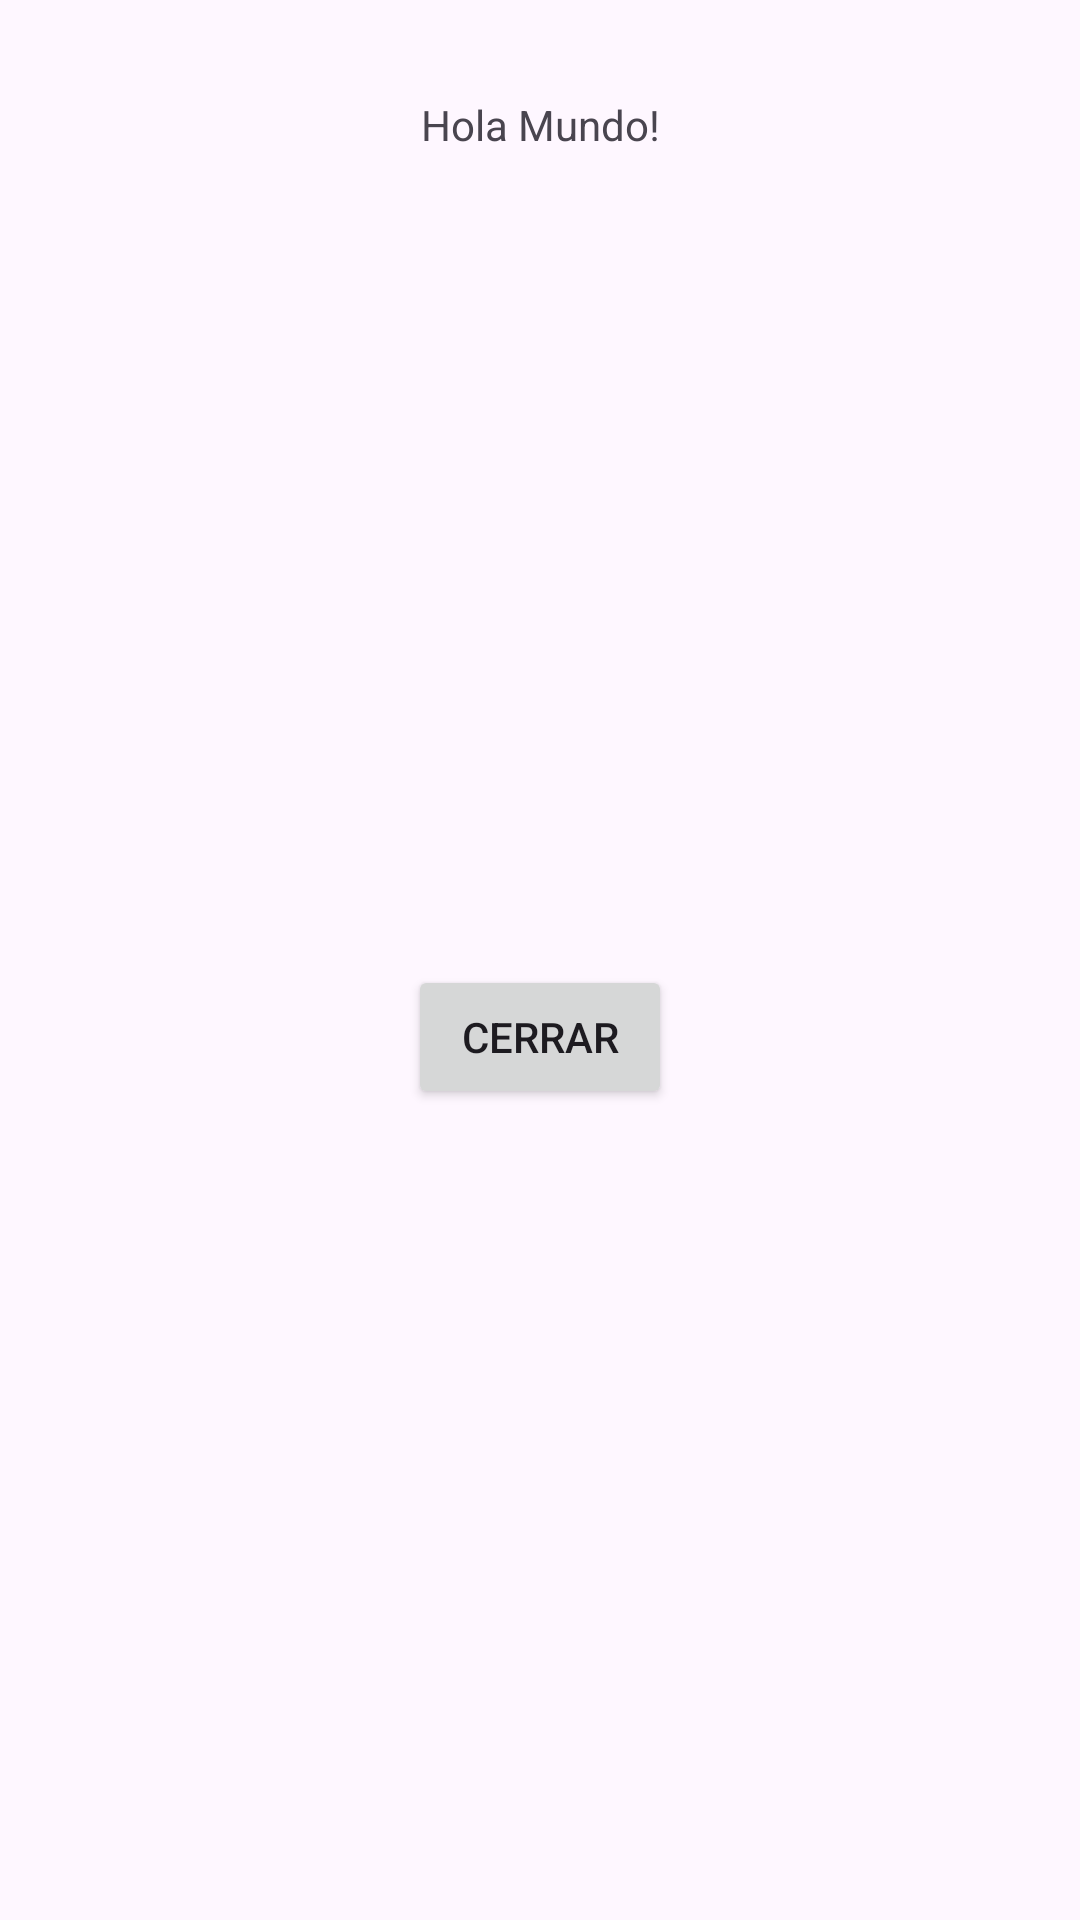

Layout XML and referenced resources for this Android screen:
<!-- AndroidManifest.xml: application theme Theme.Calentamiento -->
<!-- res/layout/activity_result.xml -->
<?xml version="1.0" encoding="utf-8"?>
<androidx.constraintlayout.widget.ConstraintLayout xmlns:android="http://schemas.android.com/apk/res/android"
    xmlns:app="http://schemas.android.com/apk/res-auto"
    xmlns:tools="http://schemas.android.com/tools"
    android:layout_width="match_parent"
    android:layout_height="match_parent"
    tools:context=".ResultActivity">

    <TextView
        android:id="@+id/tvHola"
        android:layout_width="wrap_content"
        android:layout_height="wrap_content"
        android:layout_marginTop="32dp"
        android:text="Hola Mundo!"
        app:layout_constraintEnd_toEndOf="parent"
        app:layout_constraintStart_toStartOf="parent"
        app:layout_constraintTop_toTopOf="parent" />

    <Button
        android:id="@+id/btCerrar"
        android:layout_width="wrap_content"
        android:layout_height="wrap_content"
        android:text="Cerrar"
        app:layout_constraintBottom_toBottomOf="parent"
        app:layout_constraintEnd_toEndOf="parent"
        app:layout_constraintStart_toStartOf="parent"
        app:layout_constraintTop_toBottomOf="@+id/tvHola" />
</androidx.constraintlayout.widget.ConstraintLayout>
<!-- resources referenced by this layout -->
<resources>
  <style name="Theme.Calentamiento" parent="Base.Theme.Calentamiento" />
  <style name="Base.Theme.Calentamiento" parent="Theme.Material3.DayNight.NoActionBar">
          
          
      </style>
</resources>
